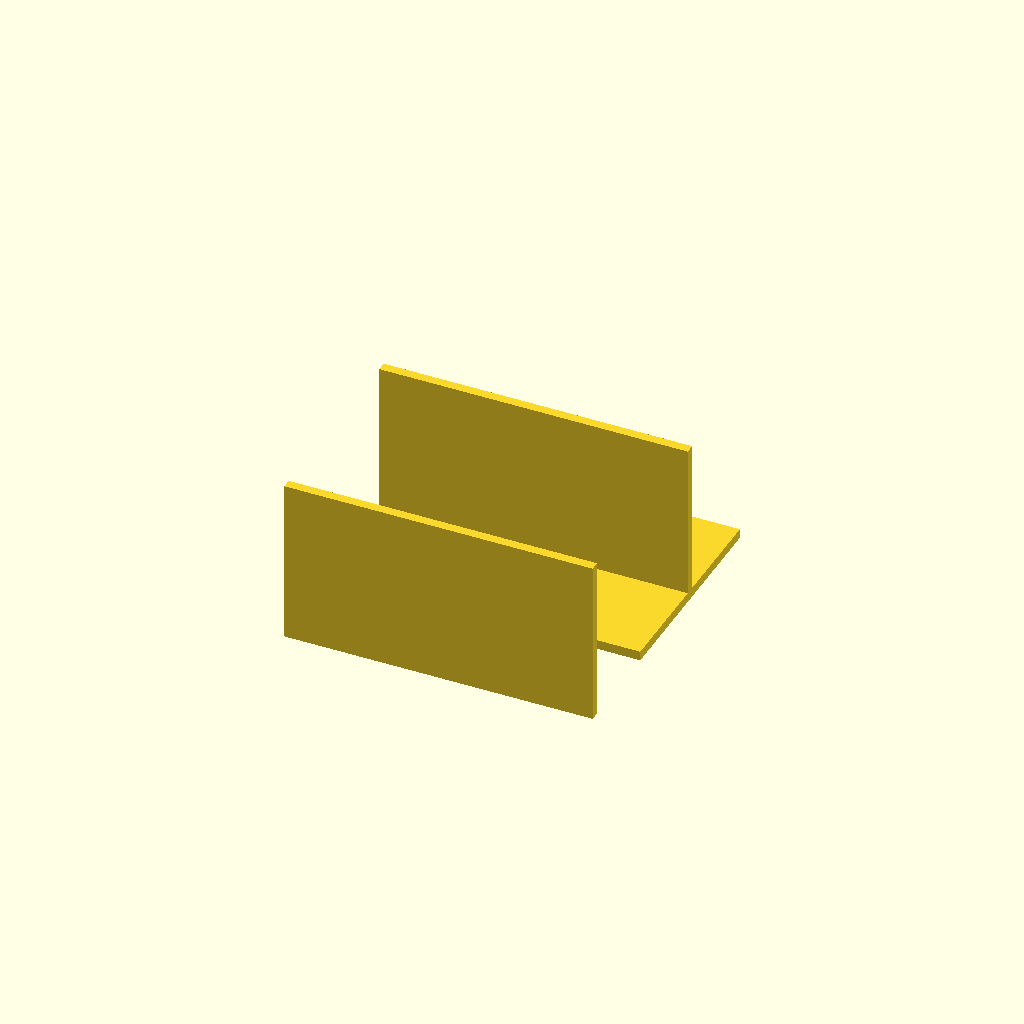
Cell 1 — every parameter at its default value.
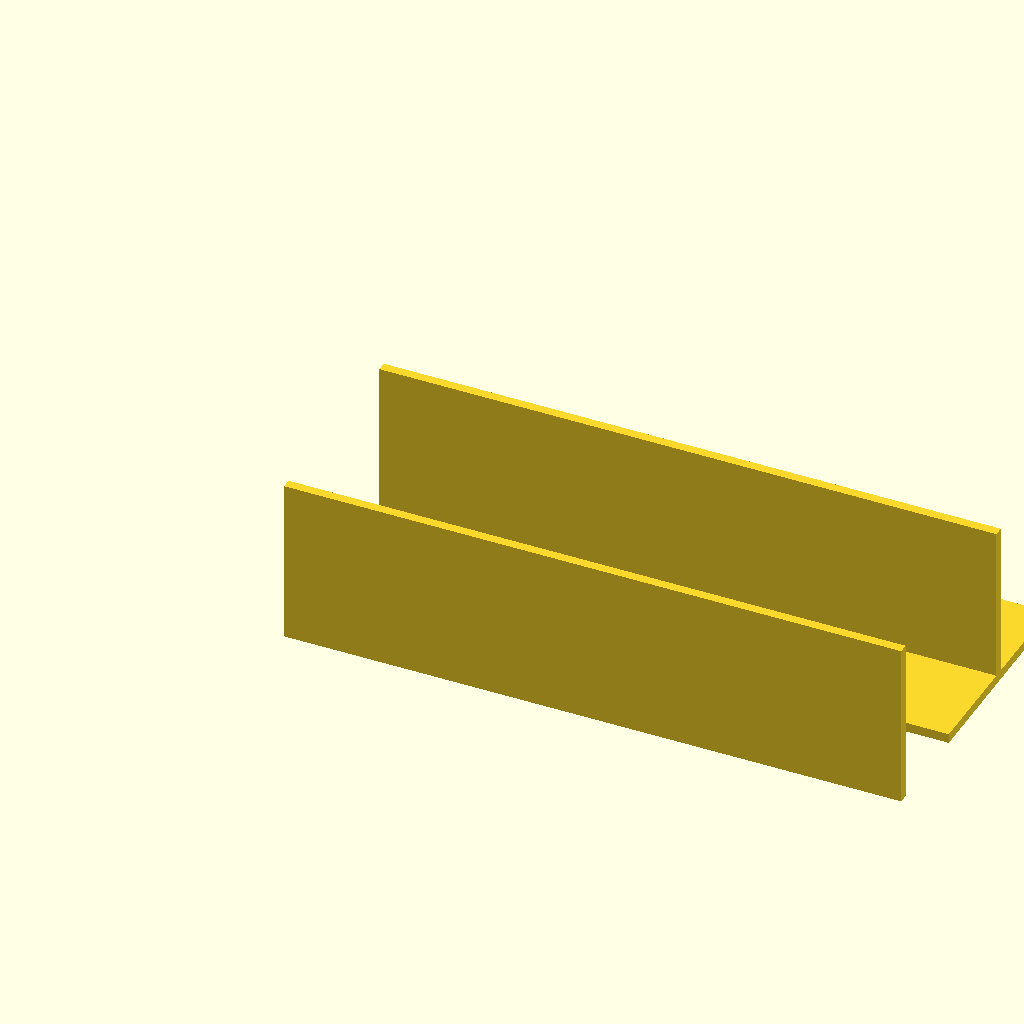
Cell 2: plate_length_X = 260 (everything else at default).
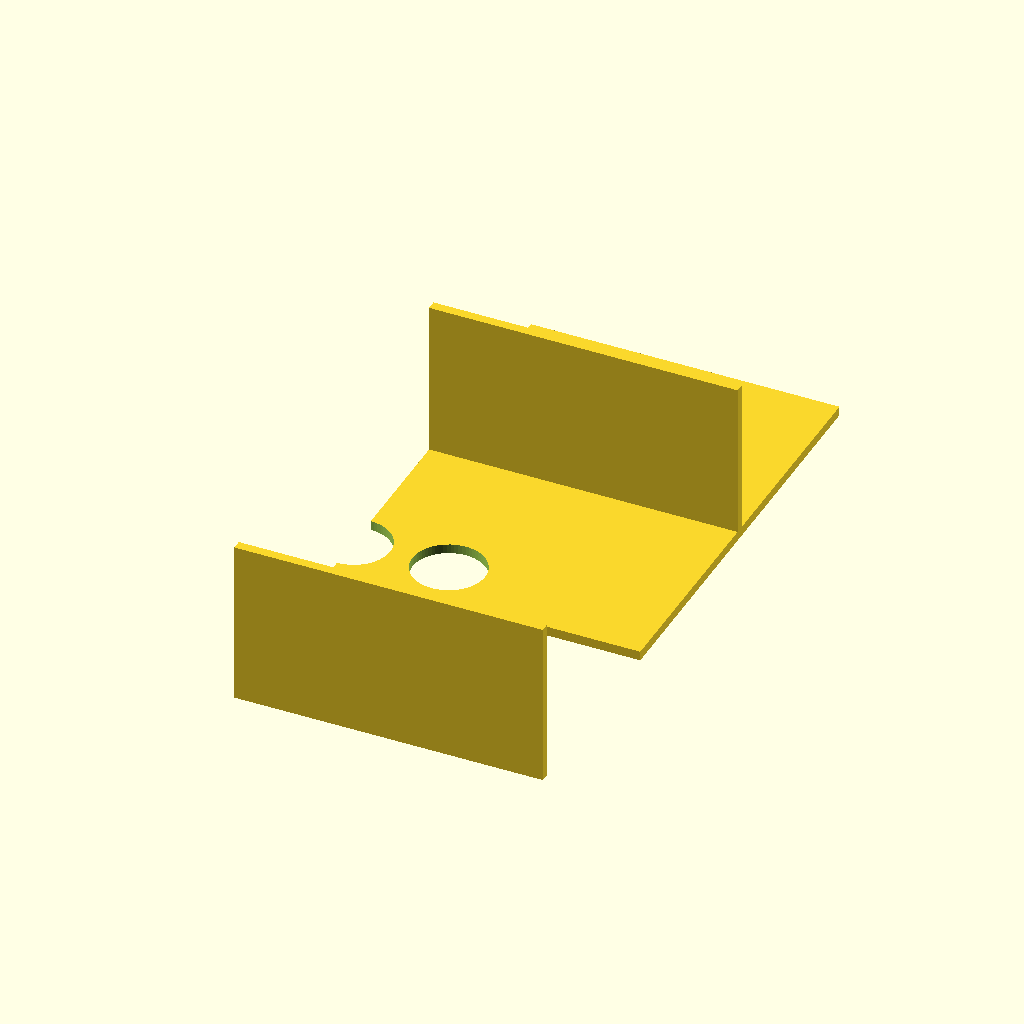
Cell 3: plate_width_Y = 180 (everything else at default).
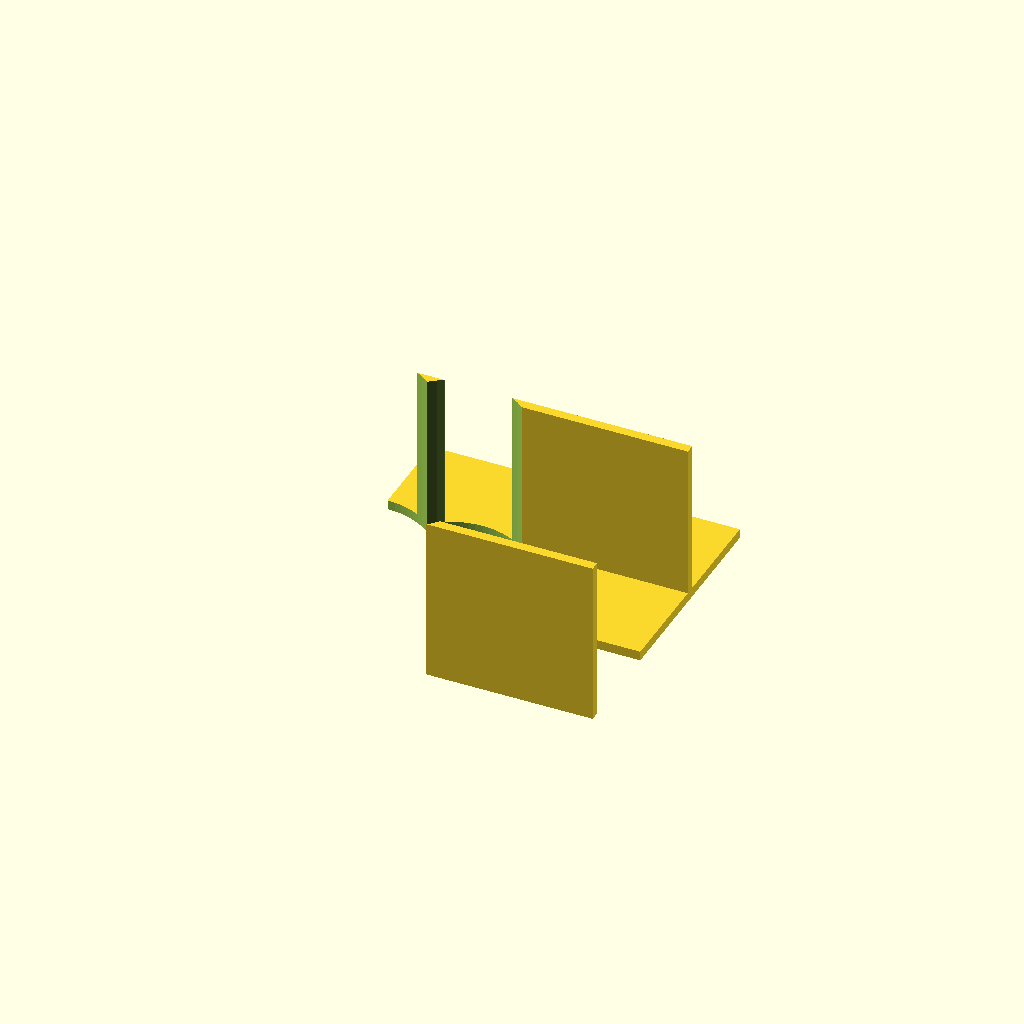
Cell 4: the same model with tube_hole_diameter = 61.
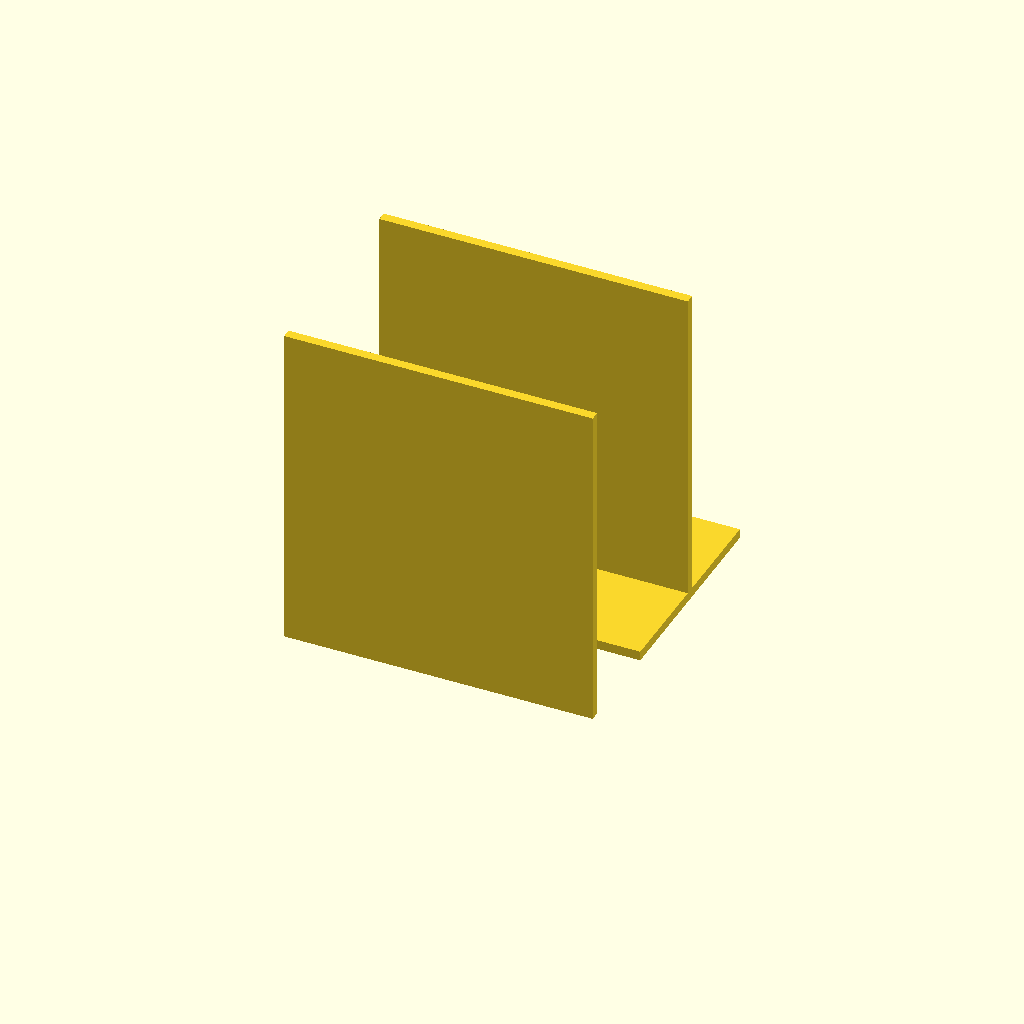
Cell 5: the same model with wall_height = 140.
One fixed orthographic camera (rotation 55°, 0°, 25°; colour scheme Cornfield) for every cell.
The OpenSCAD source (bench/results/main/code/gemma4_e4b-it-q4_K_M/conical_rack_50ml_s0_a0.scad):
// --- Dimensions in mm ---

plate_length_X = 130;      // Total length along X axis of the base plate
plate_width_Y = 90;        // Total width along Y axis of the base plate
plate_thickness = 4;       // Thickness of the base plate (Z dimension)
tube_hole_diameter = 30.5; // Diameter of the holes for Falcon tubes
tube_hole_radius = tube_hole_diameter / 2;

wall_height = 70;          // Height the side walls rise to from the base plate
wall_thickness_Y = 4;     // Thickness of the long side walls (in Y direction)

spacing_X = 40;            // Center-to-center spacing between holes along X
spacing_Y = 40;            // Center-to-center spacing between holes along Y

// --- Global Settings ---
$fn = 64; // High resolution for curves

// --- Calculations ---

// Center coordinates of the holes (relative to plate center)
// Plate is centered at (0, 0). X runs from -65 to 65. Y runs from -45 to 45.

// X positions: 3 tubes along X (indices 1, 2, 3)
x_positions = [
    -spacing_X, // Center of the first tube group (relative to center line)
     0,          // Center of the second tube group
     spacing_X  // Center of the third tube group
];

// Y positions: 2 rows along Y (indices 1, 2)
y_positions = [
    -spacing_Y / 2, // Adjusting for centering two rows symmetrically around Y=0
     spacing_Y / 2
];


// --- Module Definitions ---

// Creates the main base plate structure
module base_plate() {
    cube([plate_length_X, plate_width_Y, plate_thickness]);
}

// Creates one through-hole centered at (x, y)
module tube_hole(x_center, y_center) {
    translate([x_center, y_center, -0.1]) // Start slightly below Z=0 for clean cutting
    cylinder(h = plate_thickness + 0.2, r = tube_hole_radius);
}

// Creates the two long side walls rising from the base plate
module side_wall() {
    // The wall is 130mm (X) long and 4mm thick (Y). It rises to Z=70.
    // Since it's flush with the edge, we position it along X = +/- (plate_width_Y / 2 - wall_thickness_Y/2)
    // However, the description says: "Two solid walls run along the two long edges of the plate: each wall is 130 mm long (X) and 4 mm thick (Y), flush with the plate's long edge"

    // The long edges are parallel to X axis. They are at Y = +/- (plate_width_Y / 2).
    // Wall thickness is in Y direction, so it occupies a slice of width 4mm centered on the edge line.

    // Wall 1 (Positive Y side)
    translate([0, plate_width_Y/2 - wall_thickness_Y/2, 0]) {
        cube([plate_length_X, wall_thickness_Y, wall_height]);
    }

    // Wall 2 (Negative Y side)
    translate([0, -plate_width_Y/2 + wall_thickness_Y/2, 0]) {
        cube([plate_length_X, wall_thickness_Y, wall_height]);
    }
}


// --- Assembly ---

difference() {
    // 1. Base Plate (The main body)
    union() {
        base_plate();

        // 2. Side Walls (These extend up from the plate)
        side_wall();
    }

    // 3. Cutouts: Holes for tubes and material removal for walls if necessary (though side_wall is solid, we cut through it too)

    // A. Tube Holes (6 holes)
    for (i = [0 : len(x_positions)-1]) {
        for (j = [0 : len(y_positions)-1]) {
            // Calculate the actual center coordinates for the hole placement
            // X centers are relative to plate center. Y centers are relative to plate center.
            translate([x_positions[i], y_positions[j], 0]) {
                tube_hole(0, 0); // The tube_hole module is designed to be translated externally
            }
        }
    }

    // B. Cutting through the side walls (to ensure tubes pass through)
    // We need to cut holes through the entire structure where the tubes go.
    for (i = [0 : len(x_positions)-1]) {
        for (j = [0 : len(y_positions)-1]) {

            // Hole centered at X=x_positions[i], Y=y_positions[j]
            translate([x_positions[i], y_positions[j], -0.1]) {
                cylinder(h = wall_height + 2, r = tube_hole_radius);
            }
        }
    }

}
Parameter table extracted from the source (name, type, default, range or options):
plate_length_X: number, default 130
plate_width_Y: number, default 90
plate_thickness: number, default 4
tube_hole_diameter: number, default 30.5
wall_height: number, default 70
wall_thickness_Y: number, default 4
spacing_X: number, default 40
spacing_Y: number, default 40
